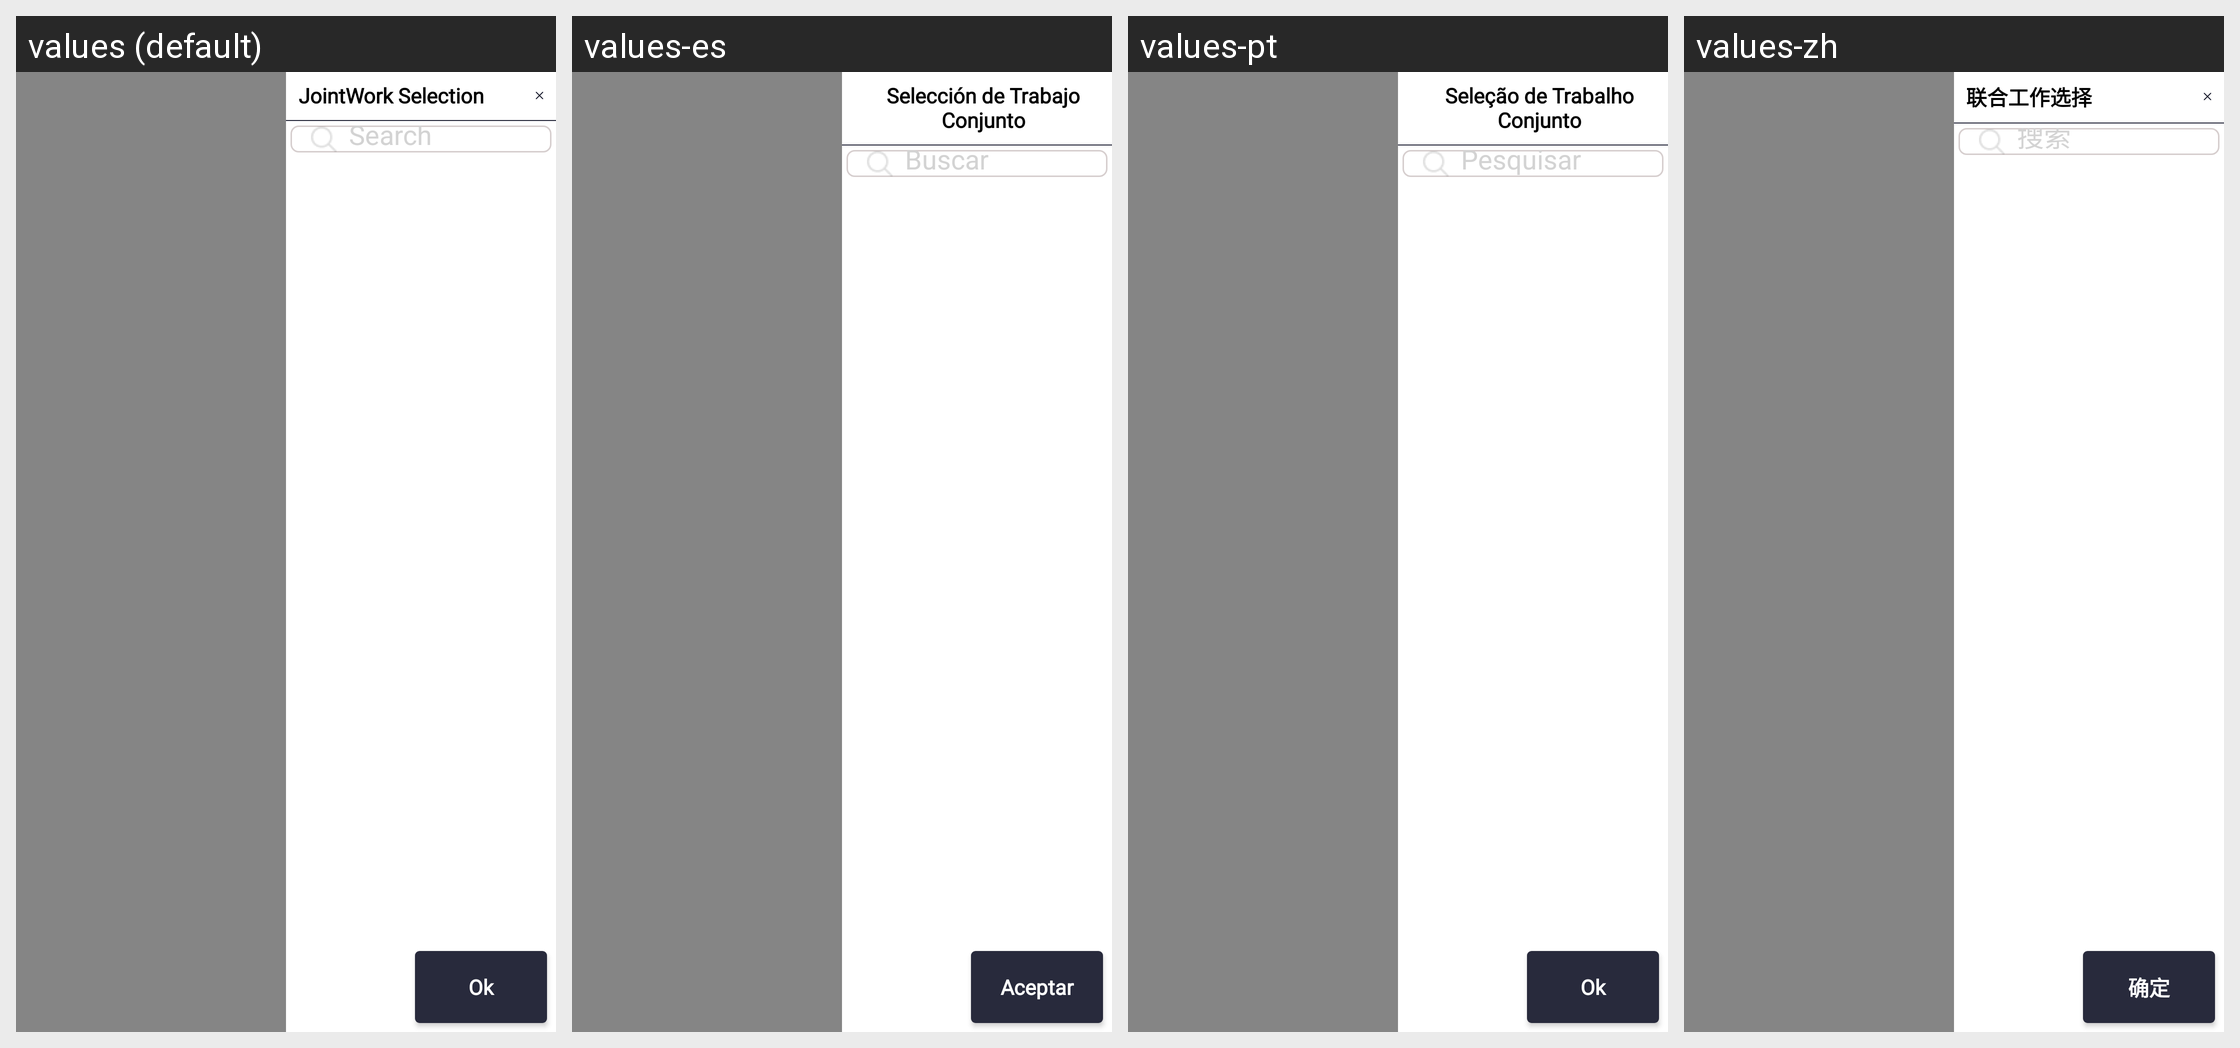

Here is an Android app screen in its default locale and in the app's own translations. Write out the translated-string differences for the strings that appear on this screen.
Android screen res/layout/fragment_select_jw_side.xml rendered under 4 locales, left to right: values (default), values-es, values-pt, values-zh. Device: Nexus 5 (rendered at 1080×1920; each locale shown at half size, 540×960, under a caption strip naming it); theme Theme.SANCLM.
Other locales in the repository, not shown: values-ar, values-fr, values-my, values-ru, values-th, values-vi.
Strings drawn on this screen, with the default value and each locale's value (text and hints the layout hard-codes, and strings that could not be matched under every locale, appear in the picture but are not listed):

jw_selction
  values: JointWork Selection
  values-es: Selección de Trabajo Conjunto
  values-pt: Seleção de Trabalho Conjunto
  values-zh: 联合工作选择

search
  values: Search
  values-es: Buscar
  values-pt: Pesquisar
  values-zh: 搜索

ok
  values: Ok
  values-es: Aceptar
  values-pt: Ok
  values-zh: 确定
